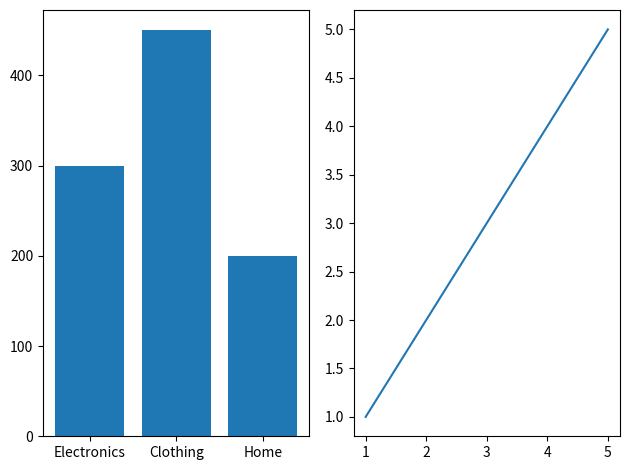

Python code for this plot:
# Task-2
# Goal: Build categorical comparisons and arrange multiple plots using subplots.

# Scenario: Compare sales across three different product categories and display it alongside a trend line.


import matplotlib.pyplot as plt
plt.subplot(1, 2, 1)

categories =['Electronics', 'Clothing', 'Home' ]
values = [300, 450, 200]
plt.bar(categories,values)

plt.subplot(1, 2, 2)
plt.plot([1,2,3,4,5],[1,2,3,4,5])

plt.tight_layout()
plt.show()